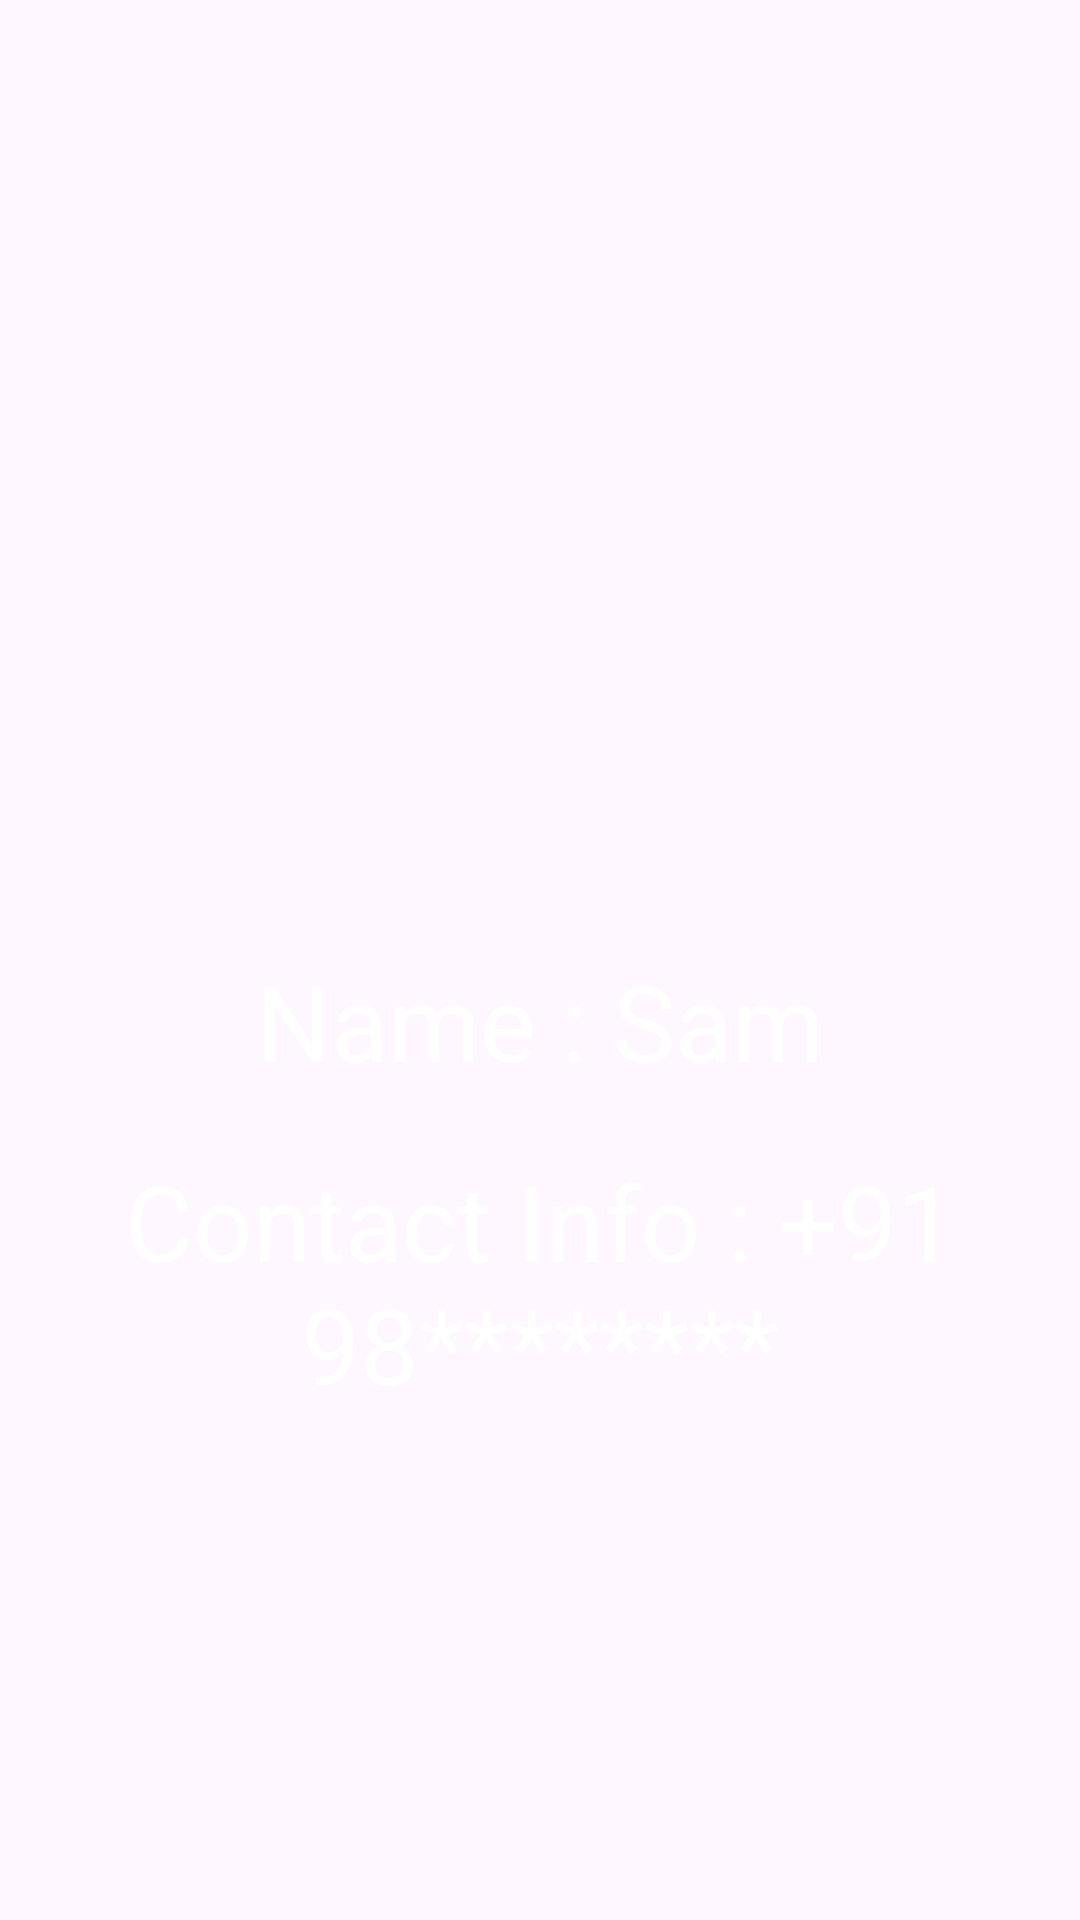

This screen was rendered from an Android layout file. Write that file and the resources it references.
<!-- AndroidManifest.xml: application theme Theme.WorkingWithJson -->
<!-- res/layout/fragment_3.xml -->
<?xml version="1.0" encoding="utf-8"?>
<FrameLayout xmlns:android="http://schemas.android.com/apk/res/android"
    xmlns:app="http://schemas.android.com/apk/res-auto"
    xmlns:tools="http://schemas.android.com/tools"
    android:layout_width="match_parent"
    android:layout_height="match_parent"
    tools:context=".Fragment3">

    <LinearLayout
        android:layout_width="match_parent"
        android:layout_height="match_parent"
        android:background="@drawable/asnavyblue"
        android:orientation="vertical">

        <ImageView
            android:id="@+id/imageView"
            android:layout_width="184dp"
            android:layout_height="167dp"
            android:layout_gravity="center"
            android:layout_margin="70dp"
            app:srcCompat="@drawable/profile_picture"
            tools:src="@tools:sample/avatars"
            />

        <LinearLayout
            android:layout_width="match_parent"
            android:layout_height="match_parent"
            android:orientation="vertical">

            <TextView
                android:id="@+id/tv_name"
                android:layout_width="match_parent"
                android:layout_height="wrap_content"
                android:layout_margin="10dp"
                android:gravity="center"
                android:text="Name : Sam"
                android:textColor="@color/white"
                android:textSize="35sp" />

            <TextView
                android:id="@+id/tv_contact"
                android:layout_width="match_parent"
                android:layout_height="wrap_content"
                android:layout_margin="10dp"
                android:gravity="center"
                android:text="Contact Info : +91 98********"
                android:textColor="@color/white"
                android:textSize="35sp" />


        </LinearLayout>

    </LinearLayout>

</FrameLayout>
<!-- resources referenced by this layout -->
<resources>
  <color name="white">#FFFFFFFF</color>
  <style name="Theme.WorkingWithJson" parent="Base.Theme.WorkingWithJson" />
  <style name="Base.Theme.WorkingWithJson" parent="Theme.Material3.DayNight.NoActionBar">
          
          
      </style>
</resources>
